Run: headless pygame with SDL's dummy video driver; simulated clock (each Clock.tick advances the game by its frame time, no real sleeping); random seed 0; keys injected as events and as key.get_pressed() state; no mouse input.
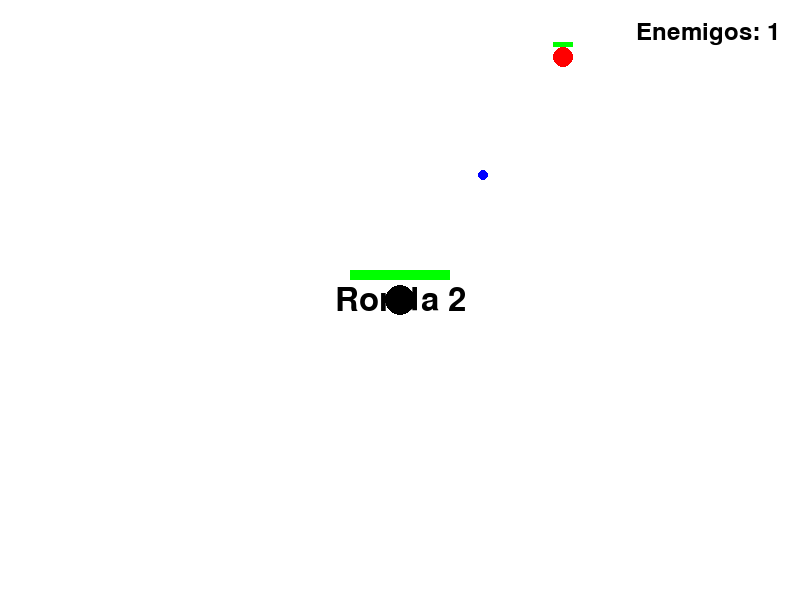
Frame 1 of 4 · flips 1–60 · no input
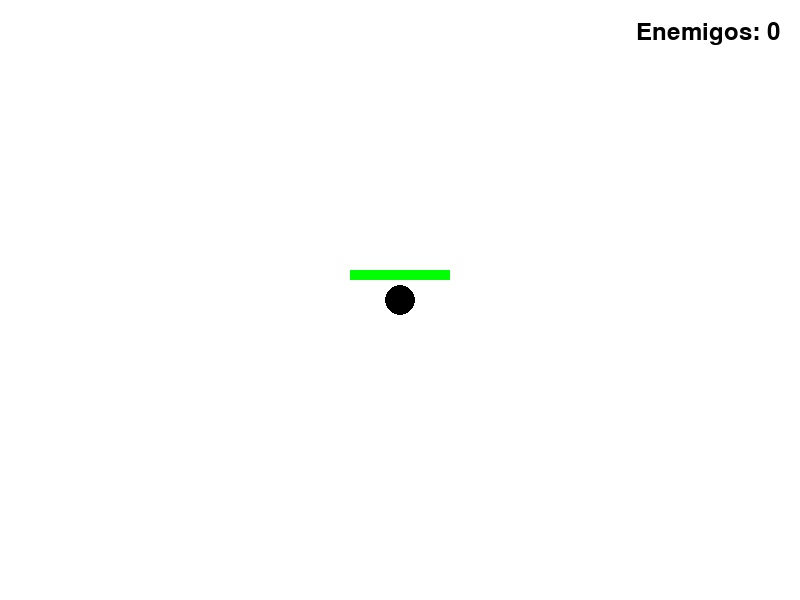
Frame 2 of 4 · flips 61–180 · tapped SPACE, RETURN · held RIGHT (→), D
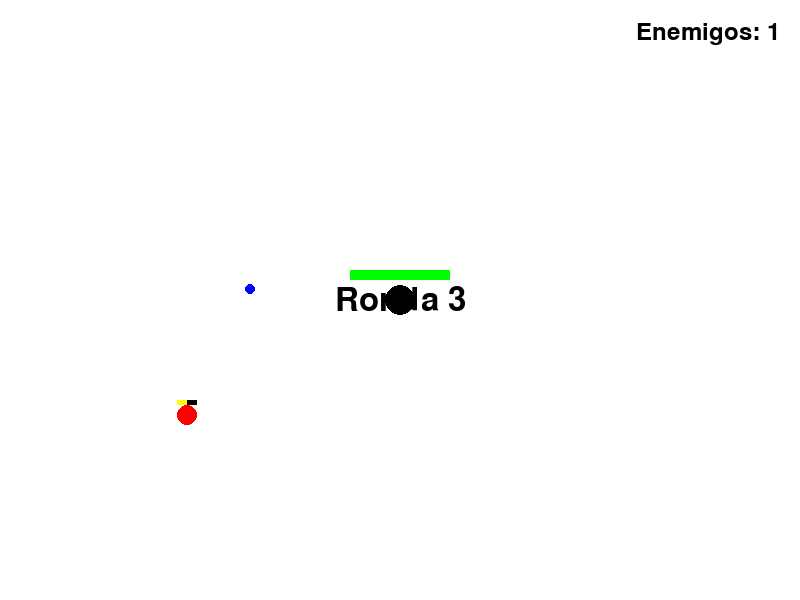
Frame 3 of 4 · flips 181–300 · held DOWN (↓), S
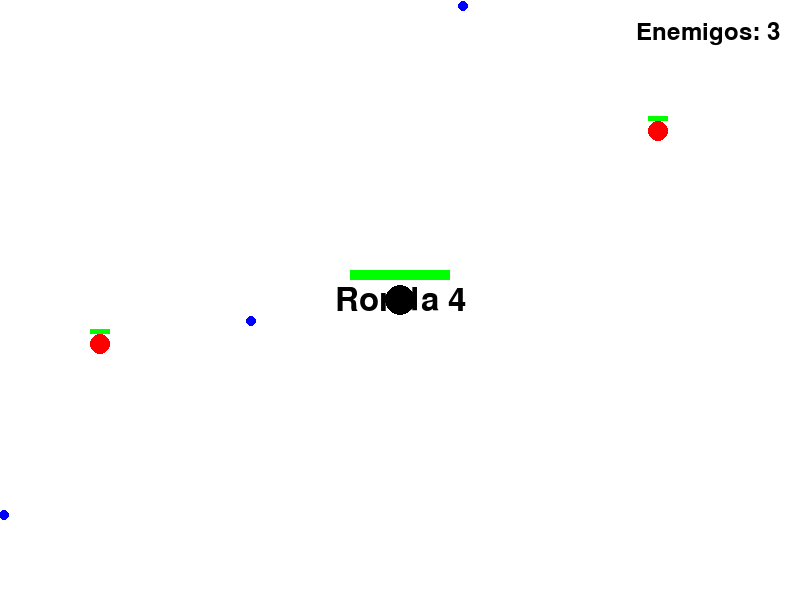
Frame 4 of 4 · flips 301–420 · held LEFT (←), A, UP (↑), W

The pygame program that drew these frames:

import pygame
import random
import math

# Inicializar Pygame
pygame.init()

# Configuración de pantalla
WIDTH, HEIGHT = 800, 600
screen = pygame.display.set_mode((WIDTH, HEIGHT))
pygame.display.set_caption("Defensa Circular")

# Colores
WHITE = (255, 255, 255)
RED = (255, 0, 0)
BLUE = (0, 0, 255)
GREEN = (0, 255, 0)
YELLOW = (255, 255, 0)
BLACK = (0, 0, 0)

# Configuración del juego
center_x, center_y = WIDTH // 2, HEIGHT // 2
FPS = 60

# Función para obtener el color de la barra según la vida
def get_health_color(health):
    if health > 60:
        return GREEN
    elif health > 30:
        return YELLOW
    else:
        return RED

# Clases
class Enemy:
    def __init__(self):
        angle = random.uniform(0, 2 * math.pi)
        self.x = center_x + math.cos(angle) * 400
        self.y = center_y + math.sin(angle) * 400
        self.speed = random.uniform(1, 2)  # Velocidad inicial de los enemigos
        self.angle = math.atan2(center_y - self.y, center_x - self.x)
        self.life = 100  # Vida inicial del enemigo
        self.alive = True

    def move(self):
        self.x += math.cos(self.angle) * self.speed
        self.y += math.sin(self.angle) * self.speed
        
        # Aumenta la velocidad a medida que pasa el tiempo
        self.speed += 0.001
        
        if math.hypot(self.x - center_x, self.y - center_y) < 10:
            self.alive = False  # El enemigo ha alcanzado el centro
            return True  # Indicar que el enemigo tocó el centro

    def draw(self):
        pygame.draw.circle(screen, RED, (int(self.x), int(self.y)), 10)
        
        # Dibujar la barra de vida del enemigo
        health_color = get_health_color(self.life)
        pygame.draw.rect(screen, BLACK, (self.x - 10, self.y - 15, 20, 5))  # Barra base
        pygame.draw.rect(screen, health_color, (self.x - 10, self.y - 15, 20 * (self.life / 100), 5))  # Vida actual

    def take_damage(self, damage):
        self.life -= damage
        if self.life <= 0:
            self.alive = False

class Bullet:
    def __init__(self, target_x, target_y):
        self.x, self.y = center_x, center_y
        self.speed = 5
        self.angle = math.atan2(target_y - self.y, target_x - self.x)
        self.alive = True

    def move(self):
        self.x += math.cos(self.angle) * self.speed
        self.y += math.sin(self.angle) * self.speed
        if not (0 <= self.x <= WIDTH and 0 <= self.y <= HEIGHT):
            self.alive = False

    def draw(self):
        pygame.draw.circle(screen, BLUE, (int(self.x), int(self.y)), 5)

# Variables de juego
enemies = []
bullets = []
round_num = 1
spawn_timer = 0
fire_rate = 30  # Dispara cada 30 frames
clock = pygame.time.Clock()
central_ball_life = 100  # Vida de la bola central
show_round_message = False  # Bandera para mostrar el cartel de la ronda
round_message_timer = 0  # Temporizador para el cartel de la ronda

running = True
while running:
    screen.fill(WHITE)
    pygame.draw.circle(screen, (0, 0, 0), (center_x, center_y), 15)  # Bola central
    
    # Dibujar la vida de la bola central
    central_ball_color = get_health_color(central_ball_life)
    pygame.draw.rect(screen, BLACK, (center_x - 50, center_y - 30, 100, 10))  # Barra base
    pygame.draw.rect(screen, central_ball_color, (center_x - 50, center_y - 30, 100 * (central_ball_life / 100), 10))  # Vida actual

    # Mostrar el mensaje de la ronda
    if show_round_message:
        font = pygame.font.SysFont(None, 48)
        round_text = font.render(f"Ronda {round_num}", True, (0, 0, 0))
        screen.blit(round_text, (WIDTH // 2 - round_text.get_width() // 2, HEIGHT // 2 - round_text.get_height() // 2))
        round_message_timer -= 1
        if round_message_timer <= 0:
            show_round_message = False  # Ocultar el mensaje después de un tiempo

    # Generar enemigos por ronda
    if spawn_timer <= 0 and not show_round_message:
        for _ in range(round_num):
            enemies.append(Enemy())
        spawn_timer = 180  # Nueva ronda en 3 segundos
        round_num += 1  # Aumenta la dificultad
        show_round_message = True  # Mostrar el mensaje de la nueva ronda
        round_message_timer = 120  # Mostrar el mensaje durante 2 segundos
    spawn_timer -= 1

    # Disparo automático
    if len(enemies) > 0 and fire_rate <= 0:
        closest_enemy = min(enemies, key=lambda e: math.hypot(e.x - center_x, e.y - center_y))
        bullets.append(Bullet(closest_enemy.x, closest_enemy.y))
        fire_rate = 30  # Reinicia la velocidad de disparo
    fire_rate -= 1

    # Actualizar enemigos
    for enemy in enemies[:]:
        if enemy.move():
            central_ball_life -= 10  # La bola central pierde un 10% de su vida al tocarla
        enemy.draw()
        if not enemy.alive:
            enemies.remove(enemy)

    # Actualizar balas
    for bullet in bullets[:]:
        bullet.move()
        bullet.draw()
        for enemy in enemies[:]:
            if math.hypot(bullet.x - enemy.x, bullet.y - enemy.y) < 10:
                enemy.take_damage(50)  # Enemigos reciben 50 de daño al ser alcanzados por la bala
                bullets.remove(bullet)
                break
        if not bullet.alive:
            bullets.remove(bullet)

    # Contador de enemigos restantes
    font = pygame.font.SysFont(None, 36)
    remaining_enemies_text = font.render(f"Enemigos: {len(enemies)}", True, (0, 0, 0))
    screen.blit(remaining_enemies_text, (WIDTH - remaining_enemies_text.get_width() - 20, 20))

    # Verificar si la bola central ha muerto
    if central_ball_life <= 0:
        print("¡La bola central ha sido destruida!")
        running = False

    # Manejo de eventos
    for event in pygame.event.get():
        if event.type == pygame.QUIT:
            running = False

    pygame.display.flip()
    clock.tick(FPS)

pygame.quit()
